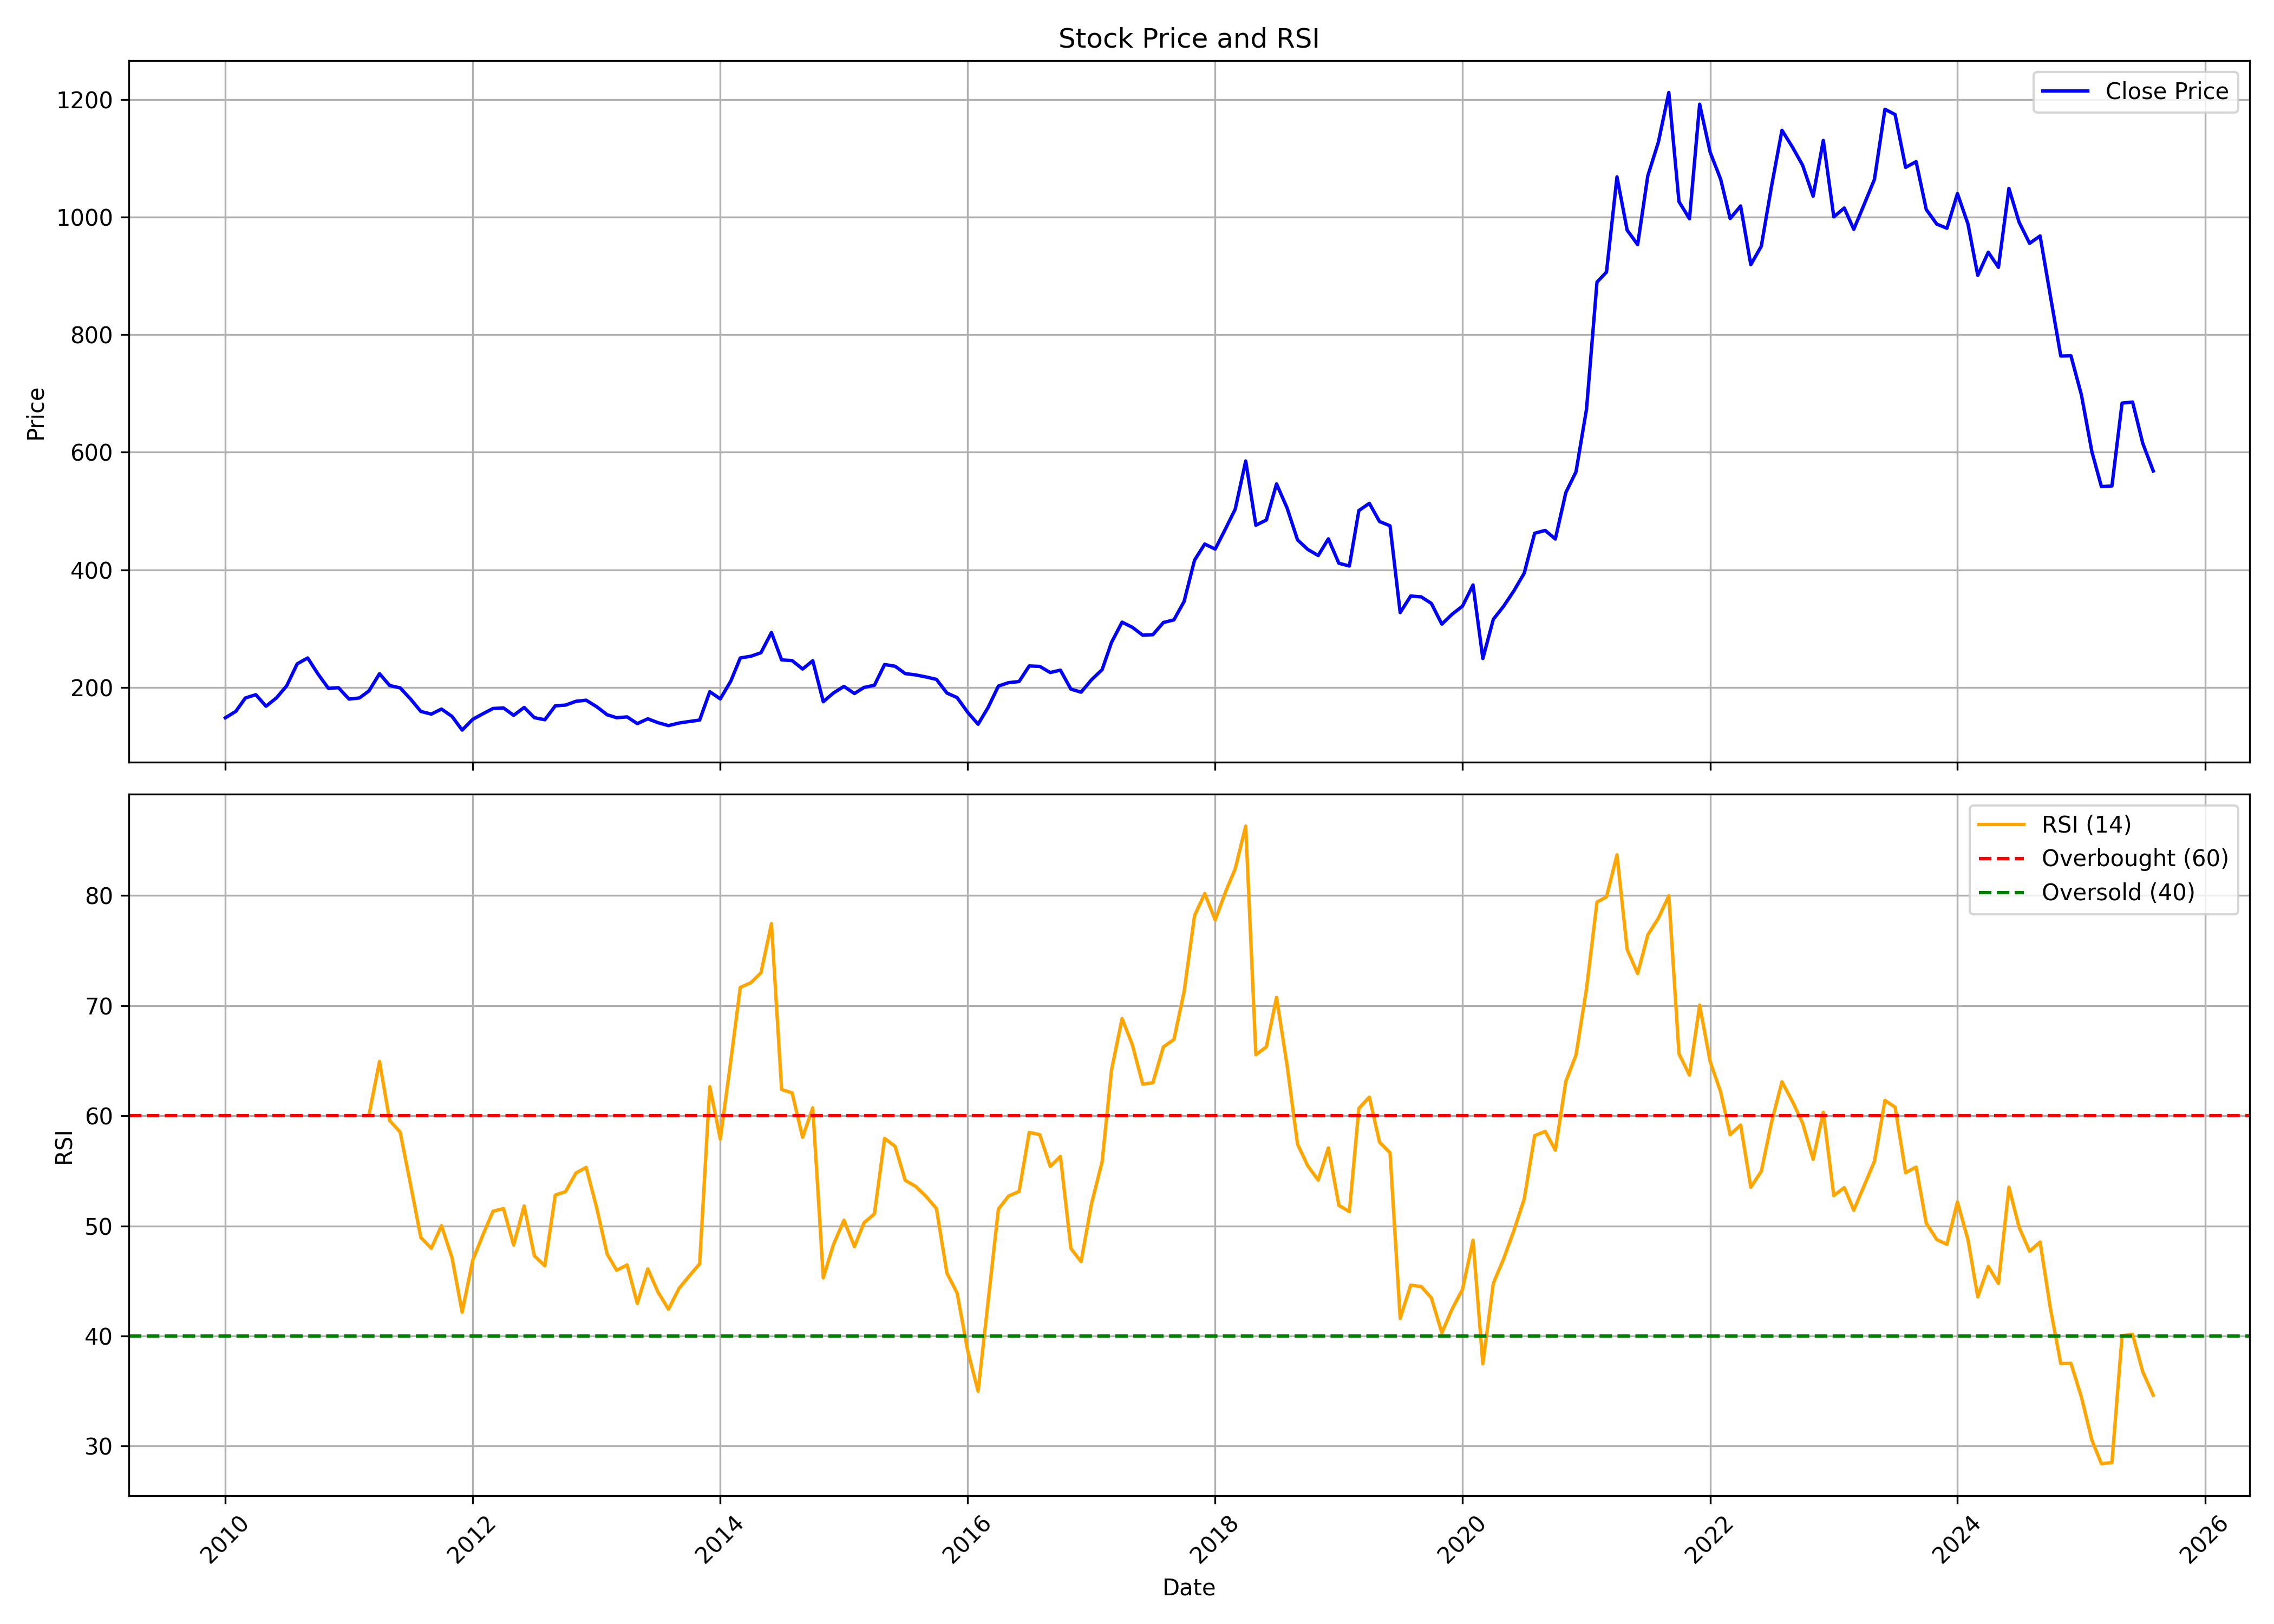

Source data for this figure (header and first rows):
, date, symbol, open, high, low, close, volume, rsi
0, 2010-01-01, BAJAJELEC, 135.2, 151.5, 134.3, 148.4, 1088131, 
1, 2010-02-01, BAJAJELEC, 148.4, 164.4, 135.1, 159.4, 3052671, 
2, 2010-03-01, BAJAJELEC, 159.4, 196.2, 151.6, 182.1, 5472147, 
3, 2010-04-01, BAJAJELEC, 182.7, 195.8, 170.4, 187.7, 2801452, 
4, 2010-05-01, BAJAJELEC, 186.2, 193.1, 157.2, 168, 2252036, 
5, 2010-06-01, BAJAJELEC, 168.2, 191.7, 159.8, 182.4, 1757362, 
6, 2010-07-01, BAJAJELEC, 180.6, 216.6, 176.9, 202.7, 1986978, 
7, 2010-08-01, BAJAJELEC, 205.3, 253.7, 201.3, 240.1, 3058578, 
8, 2010-09-01, BAJAJELEC, 240.5, 264.8, 233.5, 250.1, 3449338, 
9, 2010-10-01, BAJAJELEC, 248.4, 286.4, 219.4, 223.3, 2062153, 
10, 2010-11-01, BAJAJELEC, 224.9, 245.9, 192.5, 198.5, 1896030, 
11, 2010-12-01, BAJAJELEC, 196.6, 218.1, 180.5, 199.6, 2525693, 
12, 2011-01-01, BAJAJELEC, 201.5, 222.7, 169.9, 180.2, 1669805, 
13, 2011-02-01, BAJAJELEC, 180.4, 193.1, 155.7, 182.2, 993302, 
14, 2011-03-01, BAJAJELEC, 184.5, 211.1, 183, 194.2, 755711, 60.08
15, 2011-04-01, BAJAJELEC, 200.4, 245.1, 197.2, 223.4, 1983454, 64.94
16, 2011-05-01, BAJAJELEC, 221.1, 233.5, 188.7, 203.3, 1429853, 59.57
17, 2011-06-01, BAJAJELEC, 203.9, 221.9, 191.7, 199.2, 1538750, 58.52
18, 2011-07-01, BAJAJELEC, 201, 226, 174.4, 180.8, 2878227, 53.86
19, 2011-08-01, BAJAJELEC, 194.4, 196, 134.1, 159.2, 5585069, 48.95
20, 2011-09-01, BAJAJELEC, 159.2, 165.6, 144, 154.7, 5611655, 47.96
21, 2011-10-01, BAJAJELEC, 150.5, 175.5, 147.8, 163.2, 2346415, 50.02
22, 2011-11-01, BAJAJELEC, 163.8, 170.1, 144.1, 150.8, 1642696, 47.11
23, 2011-12-01, BAJAJELEC, 152.5, 155.8, 110.6, 127.5, 1371000, 42.16
24, 2012-01-01, BAJAJELEC, 129.9, 170.9, 123.1, 145.7, 1901236, 46.86
25, 2012-02-01, BAJAJELEC, 146.8, 162.9, 139.9, 155.4, 3788580, 49.24
26, 2012-03-01, BAJAJELEC, 149.1, 183.1, 145.7, 164.2, 2649336, 51.33
27, 2012-04-01, BAJAJELEC, 165.9, 179.7, 161.7, 165.1, 1431442, 51.57
28, 2012-05-01, BAJAJELEC, 165, 195.8, 150.9, 152.6, 4135616, 48.25
29, 2012-06-01, BAJAJELEC, 152.9, 168.8, 145, 166, 2371912, 51.81
30, 2012-07-01, BAJAJELEC, 165.1, 171.1, 138.4, 148.6, 1682524, 47.28
31, 2012-08-01, BAJAJELEC, 151.4, 158.1, 141.3, 145, 586041, 46.38
32, 2012-09-01, BAJAJELEC, 147.7, 181.2, 142.2, 168.8, 2562141, 52.8
33, 2012-10-01, BAJAJELEC, 169.1, 198.8, 163.6, 170, 3541121, 53.11
34, 2012-11-01, BAJAJELEC, 170.2, 178.4, 163.4, 176.4, 1350628, 54.8
35, 2012-12-01, BAJAJELEC, 176.5, 187.1, 172.1, 178.3, 1594767, 55.31
36, 2013-01-01, BAJAJELEC, 178.4, 186.7, 155.7, 167.3, 1598606, 51.65
37, 2013-02-01, BAJAJELEC, 169.2, 173.4, 145.5, 153.5, 2197838, 47.44
38, 2013-03-01, BAJAJELEC, 152.3, 186.9, 142.9, 148.5, 1284612, 45.96
39, 2013-04-01, BAJAJELEC, 148.5, 156.5, 135.8, 149.9, 1183153, 46.45
40, 2013-05-01, BAJAJELEC, 149.9, 159.4, 137.4, 138.4, 2118176, 42.95
41, 2013-06-01, BAJAJELEC, 137.9, 150.6, 137.2, 146.6, 1080830, 46.09
42, 2013-07-01, BAJAJELEC, 145.9, 167.6, 137, 140.1, 2299476, 44
43, 2013-08-01, BAJAJELEC, 142.5, 157.4, 129.1, 135.1, 1406723, 42.42
44, 2013-09-01, BAJAJELEC, 134.3, 146.6, 130.2, 139.4, 689664, 44.31
45, 2013-10-01, BAJAJELEC, 140.1, 147.4, 134.4, 142, 3278085, 45.44
46, 2013-11-01, BAJAJELEC, 142.9, 157.9, 133.9, 144.5, 3378720, 46.55
47, 2013-12-01, BAJAJELEC, 144.5, 196.7, 143.9, 192.7, 4225467, 62.65
48, 2014-01-01, BAJAJELEC, 193.4, 203.1, 168.1, 180.5, 1864463, 57.89
49, 2014-02-01, BAJAJELEC, 180.7, 221.9, 176, 210.8, 4007538, 64.99
50, 2014-03-01, BAJAJELEC, 213.5, 275, 210.5, 250.1, 4220994, 71.66
51, 2014-04-01, BAJAJELEC, 247.9, 272.1, 226, 253, 2866331, 72.08
52, 2014-05-01, BAJAJELEC, 253, 329.6, 246.2, 259.1, 5677007, 72.99
53, 2014-06-01, BAJAJELEC, 260.4, 327, 257.4, 293.4, 7352025, 77.45
54, 2014-07-01, BAJAJELEC, 291.8, 324.5, 244.5, 246.8, 5423455, 62.38
55, 2014-08-01, BAJAJELEC, 247.8, 260.5, 226.9, 245.7, 4682188, 62.08
56, 2014-09-01, BAJAJELEC, 257.7, 261.5, 227.2, 231.3, 8019471, 58.05
57, 2014-10-01, BAJAJELEC, 230.5, 253, 228.3, 245.4, 3061682, 60.73
58, 2014-11-01, BAJAJELEC, 245, 256.6, 173, 175.7, 13713723, 45.28
59, 2014-12-01, BAJAJELEC, 175.6, 204.1, 172.1, 190.6, 8758371, 48.3
... 128 more rows
